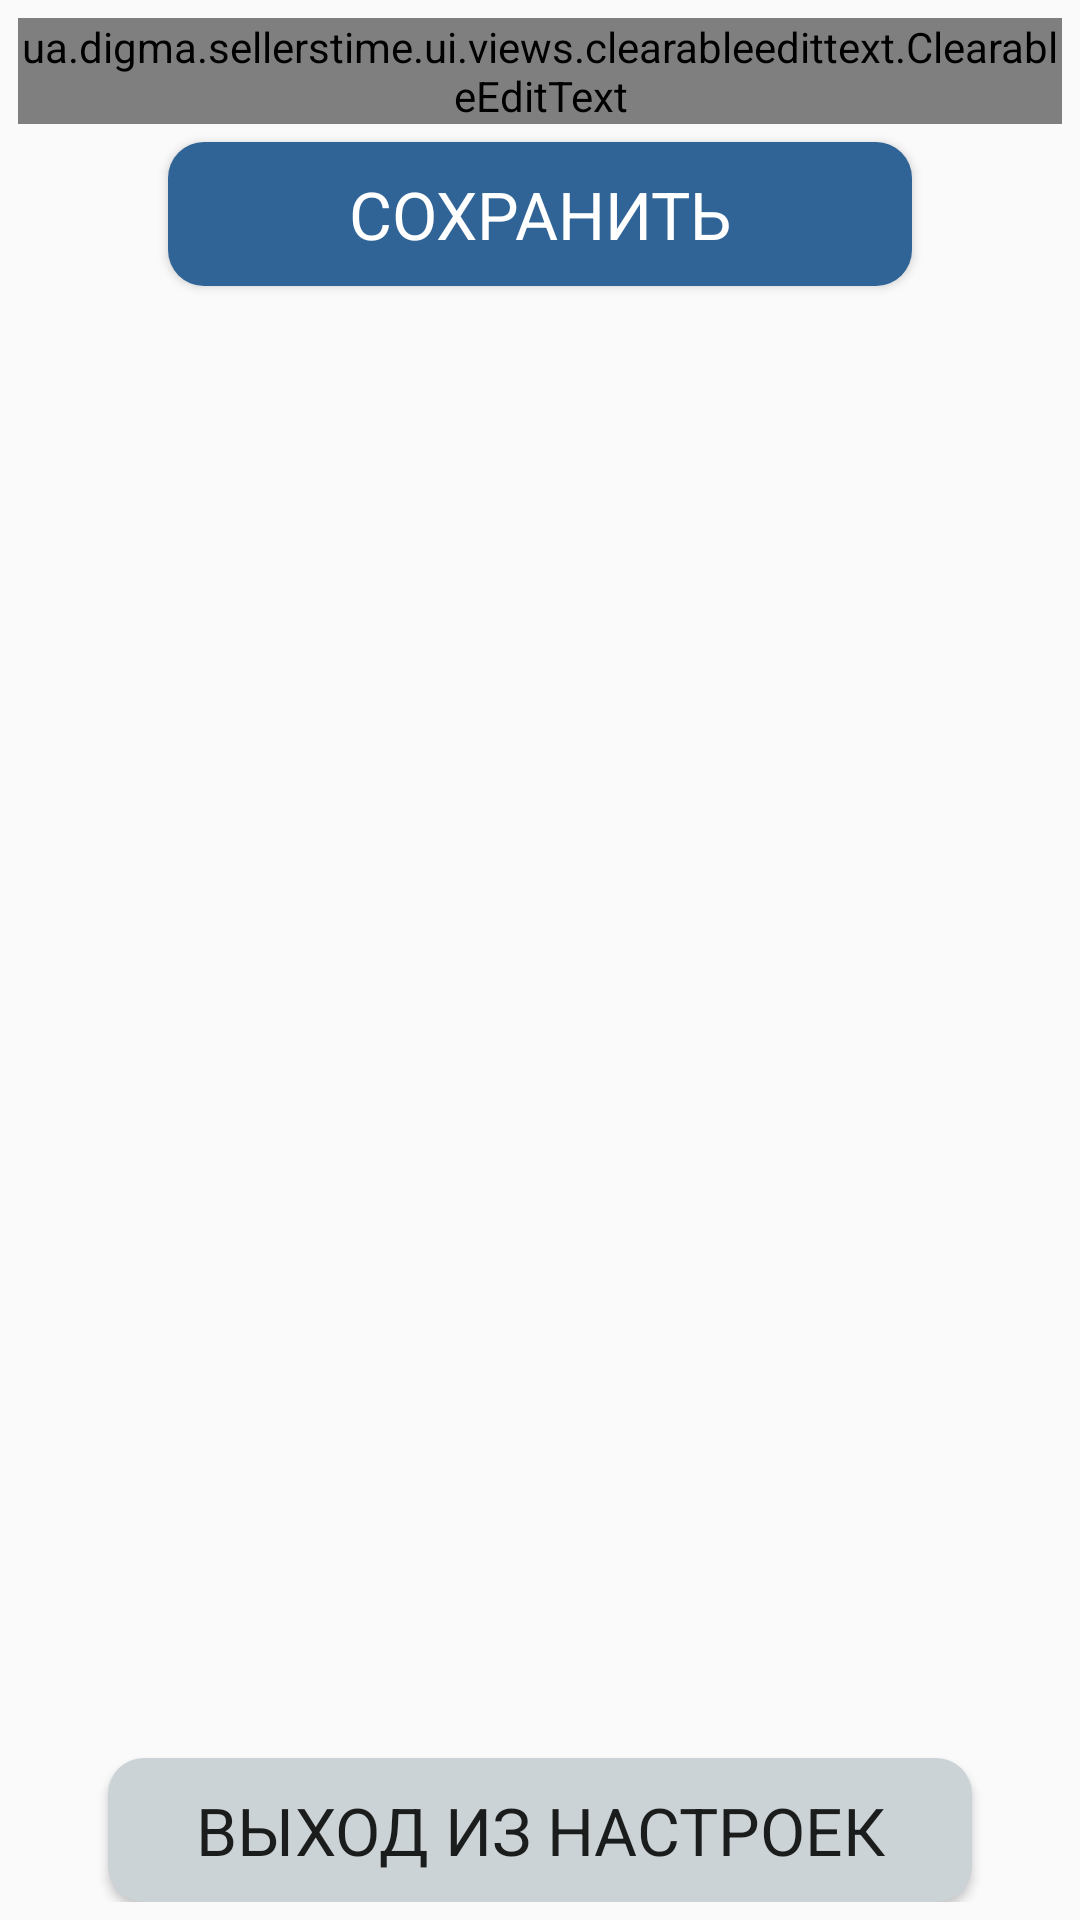

Layout XML and referenced resources for this Android screen:
<!-- AndroidManifest.xml: application theme AppTheme -->
<!-- res/layout/activity_settings.xml -->
<RelativeLayout
    xmlns:android="http://schemas.android.com/apk/res/android"
    xmlns:tools="http://schemas.android.com/tools"
    android:layout_width="match_parent"
    android:layout_height="match_parent"
    android:gravity="center_horizontal"
    android:orientation="vertical"
    android:paddingBottom="@dimen/pad_6"
    android:paddingLeft="@dimen/pad_6"
    android:paddingRight="@dimen/pad_6"
    android:paddingTop="@dimen/pad_6"
    tools:context=".ui.activities.settings.SettingsActivity">


    <android.support.design.widget.TextInputLayout
        android:id="@+id/l_warehouse_code"
        android:layout_width="match_parent"
        android:layout_height="wrap_content">

        <ua.digma.sellerstime.ui.views.clearableedittext.ClearableEditText
            android:id="@+id/et_warehouse_code"
            android:layout_width="match_parent"
            style="?android:textAppearanceLarge"
            android:layout_height="wrap_content"
            android:hint="@string/market_id"
            android:inputType="text"
            android:maxLines="1"
            android:singleLine="true"/>

    </android.support.design.widget.TextInputLayout>

    <Button
        android:id="@+id/btn_init_warehouse"
        style="?android:textAppearanceLarge"
        android:layout_width="match_parent"
        android:layout_height="wrap_content"
        android:layout_below="@+id/l_warehouse_code"
        android:layout_marginLeft="@dimen/pad_50"
        android:layout_marginRight="@dimen/pad_50"
        android:layout_marginTop="@dimen/pad_6"
        android:background="@drawable/rectangle_accent_corner_12"
        android:text="@string/save"
        android:textColor="@color/white"
        />

    <Button
        android:id="@+id/btn_exit"
        style="?android:textAppearanceLarge"
        android:layout_width="336dp"
        android:layout_height="wrap_content"
        android:background="@drawable/rectangle_gray_main_2_corner_12"
        android:layout_alignParentBottom="true"
        android:layout_marginLeft="@dimen/pad_30"
        android:layout_marginRight="@dimen/pad_30"
        android:layout_marginTop="16dp"
        android:text="@string/exit"
        />

</RelativeLayout>
<!-- resources referenced by this layout -->
<resources>
  <color name="white">#FFFFFFFF</color>
  <dimen name="pad_30">30dp</dimen>
  <dimen name="pad_50">50dp</dimen>
  <dimen name="pad_6">6dp</dimen>
  <!-- drawable rectangle_accent_corner_12 (drawable) -->
  <?xml version="1.0" encoding="utf-8"?>
  <shape
      xmlns:android="http://schemas.android.com/apk/res/android"
      android:shape="rectangle">
      <solid
          android:color="@color/colorAccent">
      </solid>
      <corners
          android:radius="12dp">
      </corners>
  
  </shape>
  <!-- drawable rectangle_gray_main_2_corner_12 (drawable) -->
  <?xml version="1.0" encoding="utf-8"?>
  <shape
      xmlns:android="http://schemas.android.com/apk/res/android"
      android:shape="rectangle">
      <solid
          android:color="@color/gray_main_2">
      </solid>
      <corners
          android:radius="12dp">
      </corners>
  
  </shape>
  <string name="exit">Выход из настроек</string>
  <string name="market_id">ID Торговой точки</string>
  <string name="save">Сохранить</string>
  <style name="AppTheme" parent="Theme.AppCompat.Light.DarkActionBar">
          
          <item name="colorPrimary">@color/colorPrimary</item>
          <item name="colorPrimaryDark">@color/colorPrimaryDark</item>
          <item name="colorAccent">@color/colorAccent</item>
      </style>
  <color name="colorAccent">#306497</color>
  <color name="gray_main_2">#CCD3D6</color>
  <color name="colorPrimary">#705c7c</color>
  <color name="colorPrimaryDark">#564c63</color>
</resources>
